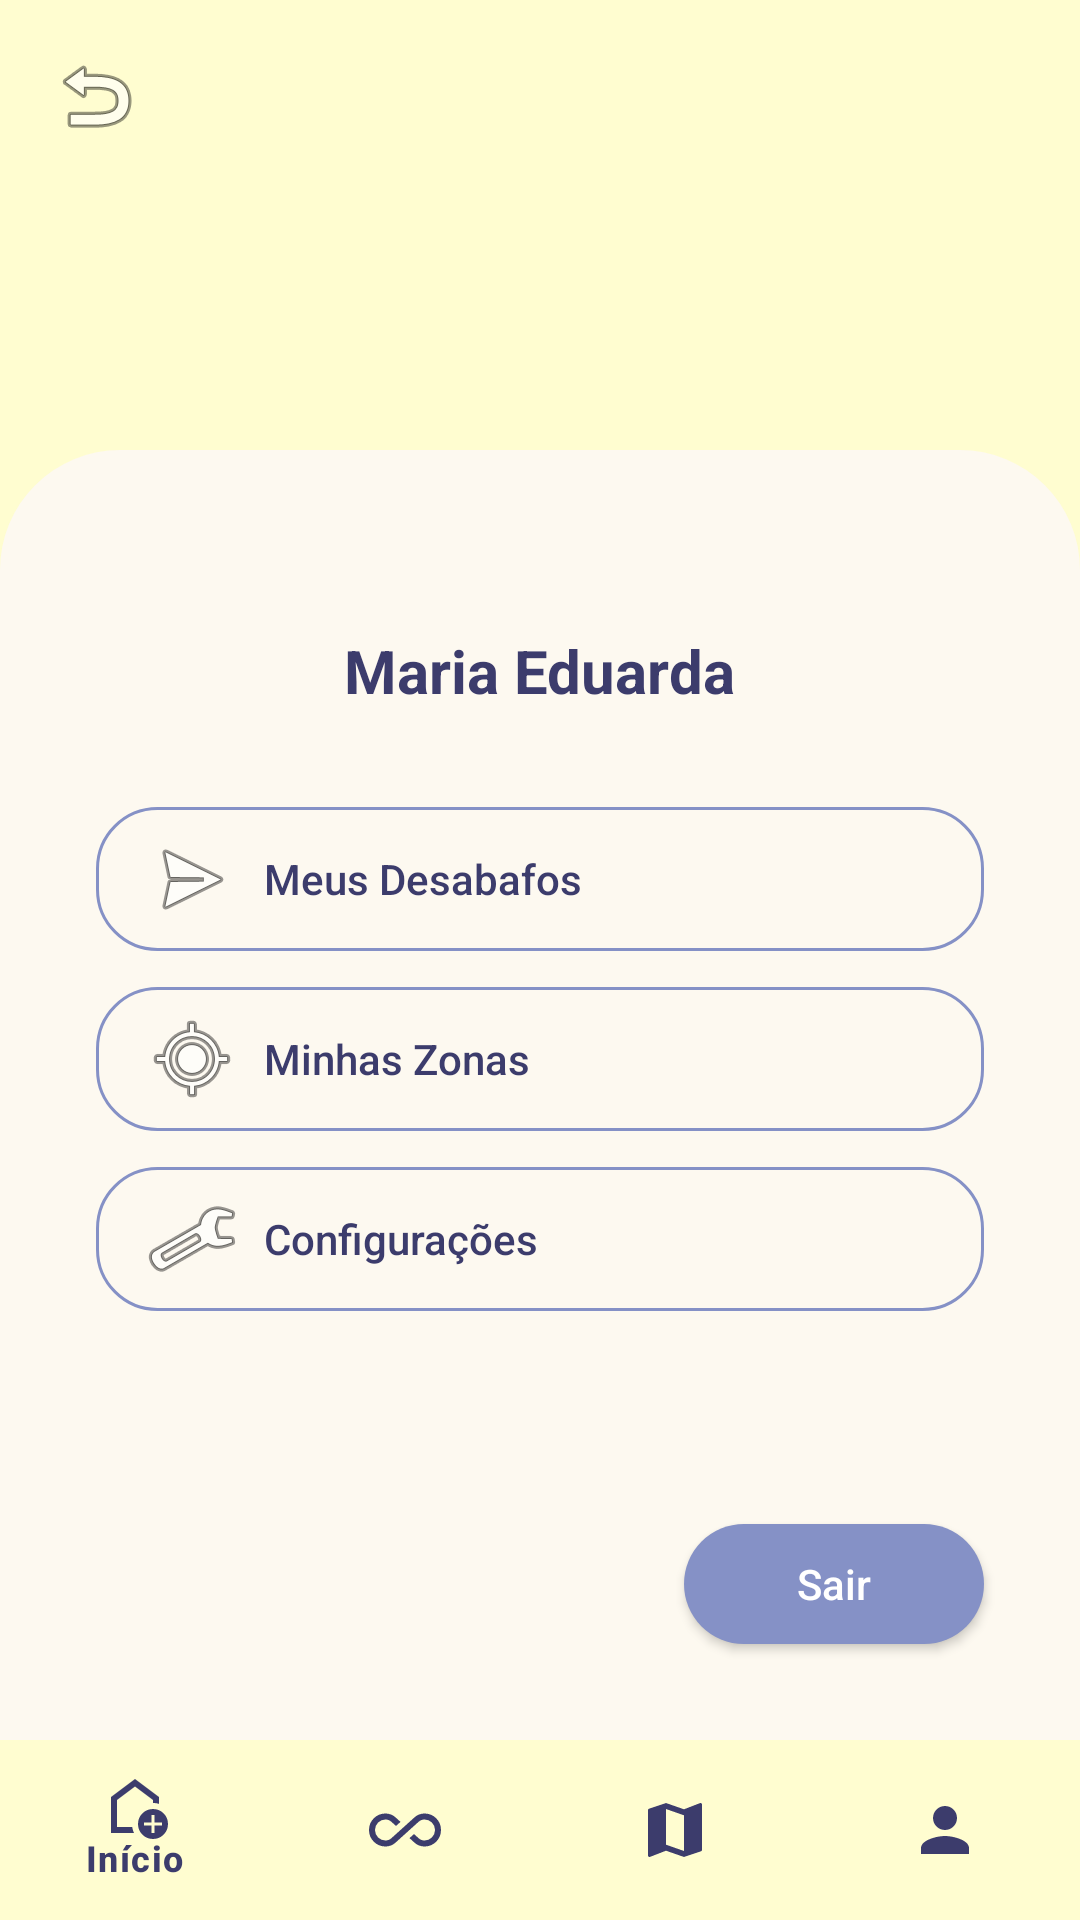

The Android layout XML behind this screen, and the referenced resources:
<!-- AndroidManifest.xml: application theme Theme.Aura -->
<!-- res/layout/fragment_profile.xml -->
<?xml version="1.0" encoding="utf-8"?>
<androidx.coordinatorlayout.widget.CoordinatorLayout
    xmlns:android="http://schemas.android.com/apk/res/android"
    xmlns:app="http://schemas.android.com/apk/res-auto"
    xmlns:tools="http://schemas.android.com/tools"
    android:layout_width="match_parent"
    android:layout_height="match_parent"
    android:background="#FFFDD0">

    <androidx.constraintlayout.widget.ConstraintLayout
        android:layout_width="match_parent"
        android:layout_height="match_parent"
        android:layout_marginBottom="60dp">

        <ImageView
            android:id="@+id/ivBack"
            android:layout_width="32dp"
            android:layout_height="32dp"
            android:layout_margin="16dp"
            android:src="@android:drawable/ic_menu_revert"
            app:layout_constraintStart_toStartOf="parent"
            app:layout_constraintTop_toTopOf="parent"
            android:contentDescription="Voltar" />

        <LinearLayout
            android:layout_width="match_parent"
            android:layout_height="0dp"
            android:layout_marginTop="150dp"
            android:background="@drawable/bg_rounded_top"
            android:gravity="center_horizontal"
            android:orientation="vertical"
            android:paddingTop="60dp"
            app:layout_constraintBottom_toBottomOf="parent"
            app:layout_constraintTop_toTopOf="parent">

            <TextView
                android:layout_width="wrap_content"
                android:layout_height="wrap_content"
                android:text="Maria Eduarda"
                android:textColor="#3C3C6C"
                android:textSize="20sp"
                android:textStyle="bold" />

            <LinearLayout
                android:layout_width="match_parent"
                android:layout_height="wrap_content"
                android:layout_marginTop="32dp"
                android:orientation="vertical"
                android:paddingHorizontal="32dp">

                <Button
                    android:id="@+id/btn_meus_desabafos"
                    android:layout_width="match_parent"
                    android:layout_height="48dp"
                    android:background="@drawable/bg_edit_text"
                    android:drawableStart="@android:drawable/ic_menu_send"
                    android:drawablePadding="8dp"
                    android:gravity="center_vertical|start"
                    android:paddingHorizontal="16dp"
                    android:text="Meus Desabafos"
                    android:textAllCaps="false"
                    android:textColor="#3C3C6C"
                    app:backgroundTint="@null" />

                <Button
                    android:id="@+id/btn_minhas_zonas"
                    android:layout_width="match_parent"
                    android:layout_height="48dp"
                    android:layout_marginTop="12dp"
                    android:background="@drawable/bg_edit_text"
                    android:drawableStart="@android:drawable/ic_menu_mylocation"
                    android:drawablePadding="8dp"
                    android:gravity="center_vertical|start"
                    android:paddingHorizontal="16dp"
                    android:text="Minhas Zonas"
                    android:textAllCaps="false"
                    android:textColor="#3C3C6C"
                    app:backgroundTint="@null" />

                <Button
                    android:id="@+id/btn_config_perfil"
                    android:layout_width="match_parent"
                    android:layout_height="48dp"
                    android:layout_marginTop="12dp"
                    android:background="@drawable/bg_edit_text"
                    android:drawableStart="@android:drawable/ic_menu_preferences"
                    android:drawablePadding="8dp"
                    android:gravity="center_vertical|start"
                    android:paddingHorizontal="16dp"
                    android:text="Configurações"
                    android:textAllCaps="false"
                    android:textColor="#3C3C6C"
                    app:backgroundTint="@null" />

            </LinearLayout>

            <View
                android:layout_width="0dp"
                android:layout_height="0dp"
                android:layout_weight="1" />

            <Button
                android:id="@+id/btn_sair_app"
                android:layout_width="100dp"
                android:layout_height="40dp"
                android:layout_gravity="end"
                android:layout_margin="32dp"
                android:background="@drawable/bg_button"
                android:text="Sair"
                android:textAllCaps="false"
                android:textColor="#FFFFFF"
                app:backgroundTint="@null" />

        </LinearLayout>

        <com.google.android.material.imageview.ShapeableImageView
            android:layout_width="100dp"
            android:layout_height="100dp"
            android:layout_marginBottom="-50dp"
            android:padding="2dp"
            android:src="@drawable/foto_usuaria"
            app:layout_constraintBottom_toTopOf="@id/guideline"
            app:layout_constraintEnd_toEndOf="parent"
            app:layout_constraintStart_toStartOf="parent"
            app:shapeAppearanceOverlay="@style/Circle" />

        <androidx.constraintlayout.widget.Guideline
            android:id="@+id/guideline"
            android:layout_width="wrap_content"
            android:layout_height="wrap_content"
            android:orientation="horizontal"
            app:layout_constraintGuide_begin="150dp" />

    </androidx.constraintlayout.widget.ConstraintLayout>

    <com.google.android.material.bottomnavigation.BottomNavigationView
        android:id="@+id/bottom_navigation"
        android:layout_width="match_parent"
        android:layout_height="60dp"
        android:layout_gravity="bottom"
        android:background="#FFFDD0"
        app:itemIconTint="#3C3C6C"
        app:itemTextColor="#3C3C6C"
        app:menu="@menu/bottom_nav_menu" />

</androidx.coordinatorlayout.widget.CoordinatorLayout>
<!-- resources referenced by this layout -->
<resources>
  <!-- drawable bg_button (drawable) -->
  <?xml version="1.0" encoding="utf-8"?>
  <shape xmlns:android="http://schemas.android.com/apk/res/android">
      <solid android:color="@color/button_blue" />
      <corners android:radius="20dp" />
  </shape>
  <!-- drawable bg_edit_text (drawable) -->
  <?xml version="1.0" encoding="utf-8"?>
  <shape xmlns:android="http://schemas.android.com/apk/res/android">
      <stroke
          android:width="1dp"
          android:color="@color/button_blue" />
      <corners android:radius="20dp" />
      <solid android:color="@android:color/transparent" />
  </shape>
  <!-- drawable bg_rounded_top (drawable) -->
  <?xml version="1.0" encoding="utf-8"?>
  <shape xmlns:android="http://schemas.android.com/apk/res/android">
      <solid android:color="@color/background_cream" />
      <corners
          android:topLeftRadius="40dp"
          android:topRightRadius="40dp" />
  </shape>
  <style name="Circle">
          <item name="cornerSize">50%</item>
      </style>
  <style name="Theme.Aura" parent="Base.Theme.Aura" />
  <color name="button_blue">#8591C6</color>
  <color name="background_cream">#FDF9F0</color>
  <style name="Base.Theme.Aura" parent="Theme.Material3.DayNight.NoActionBar">
          
          
      </style>
</resources>
